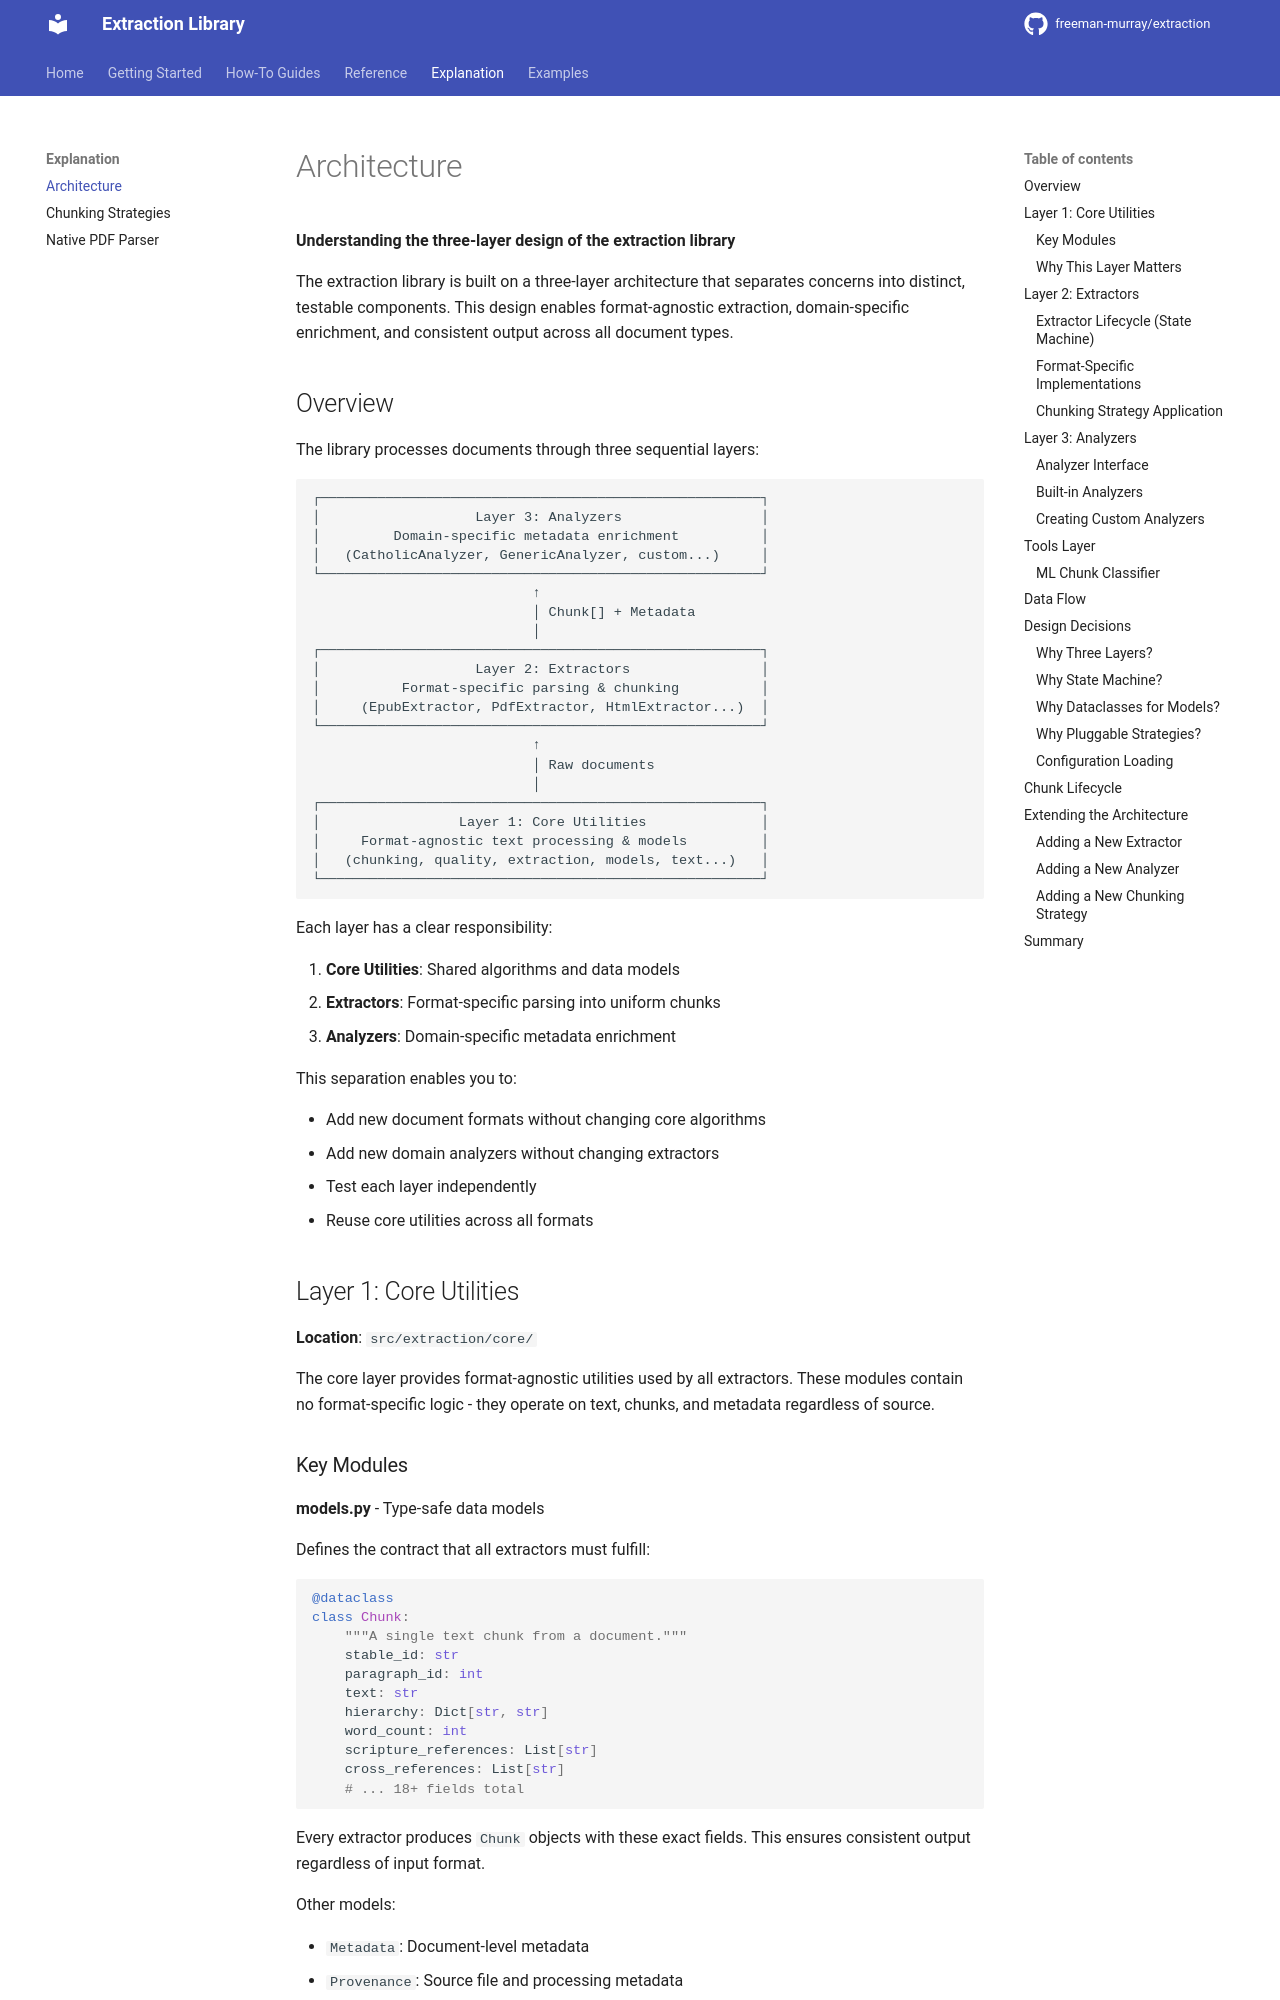

repository: hello-world-bfree/doc-extraction · page: explanation/architecture/index.html · generator: mkdocs

# Architecture

**Understanding the three-layer design of the extraction library**

The extraction library is built on a three-layer architecture that separates concerns into distinct, testable components. This design enables format-agnostic extraction, domain-specific enrichment, and consistent output across all document types.

## Overview

The library processes documents through three sequential layers:

```
┌──────────────────────────────────────────────────────┐
│                   Layer 3: Analyzers                 │
│         Domain-specific metadata enrichment          │
│   (CatholicAnalyzer, GenericAnalyzer, custom...)     │
└──────────────────────────────────────────────────────┘
                           ↑
                           │ Chunk[] + Metadata
                           │
┌──────────────────────────────────────────────────────┐
│                   Layer 2: Extractors                │
│          Format-specific parsing & chunking          │
│     (EpubExtractor, PdfExtractor, HtmlExtractor...)  │
└──────────────────────────────────────────────────────┘
                           ↑
                           │ Raw documents
                           │
┌──────────────────────────────────────────────────────┐
│                 Layer 1: Core Utilities              │
│     Format-agnostic text processing & models         │
│   (chunking, quality, extraction, models, text...)   │
└──────────────────────────────────────────────────────┘
```

Each layer has a clear responsibility:

1. **Core Utilities**: Shared algorithms and data models
2. **Extractors**: Format-specific parsing into uniform chunks
3. **Analyzers**: Domain-specific metadata enrichment

This separation enables you to:

- Add new document formats without changing core algorithms
- Add new domain analyzers without changing extractors
- Test each layer independently
- Reuse core utilities across all formats

## Layer 1: Core Utilities

**Location**: `src/extraction/core/`

The core layer provides format-agnostic utilities used by all extractors. These modules contain no format-specific logic - they operate on text, chunks, and metadata regardless of source.
